Run: headless pygame with SDL's dummy video driver; simulated clock (each Clock.tick advances the game by its frame time, no real sleeping); random seed 0; keys injected as events and as key.get_pressed() state; mouse plan: one left click at the window centre at the start of phase 2, then a move to the lower-right quarter at the start of phase 3.
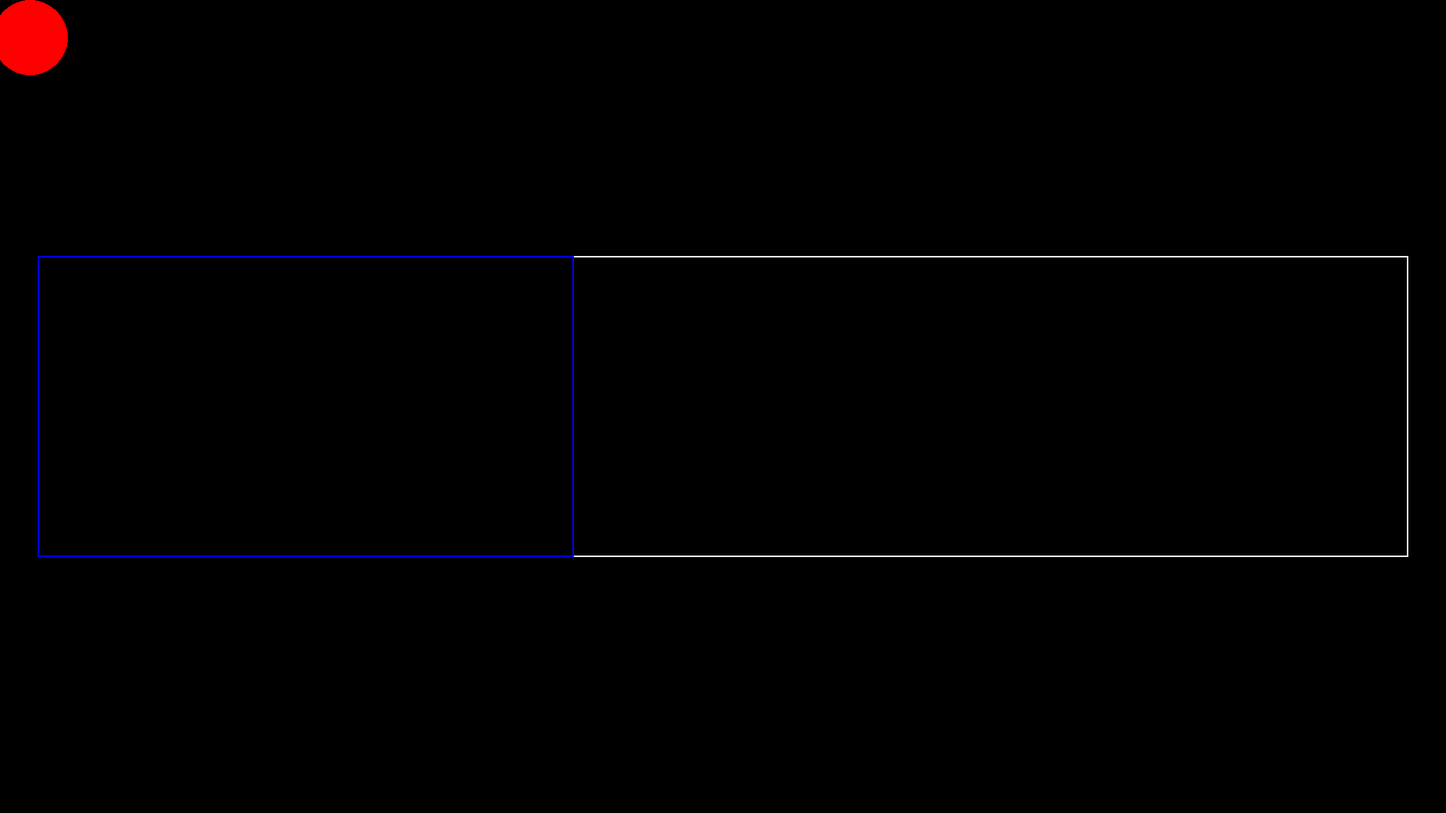
Frame 1 of 4 · flips 1–60 · no input
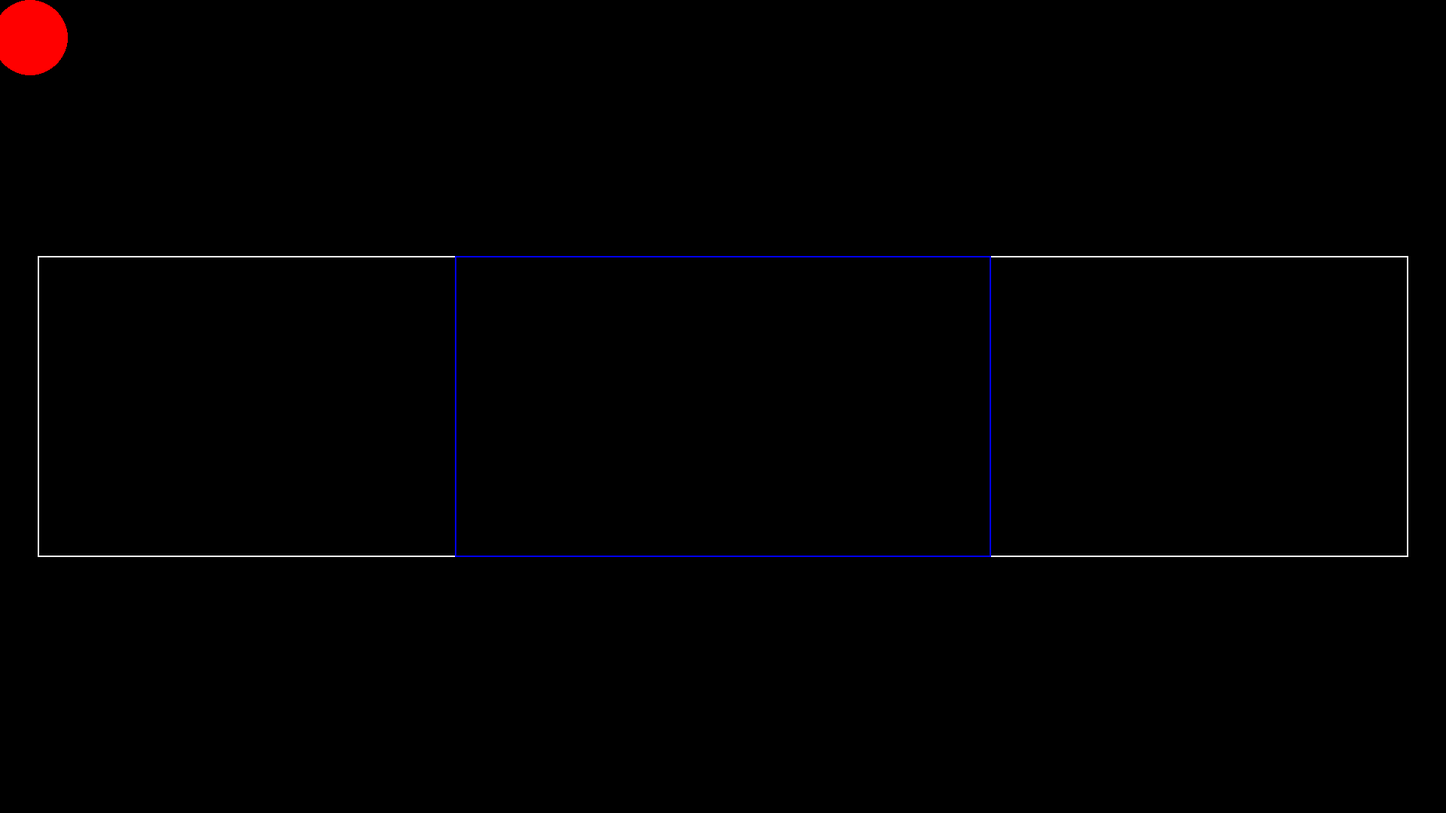
Frame 2 of 4 · flips 61–180 · clicked the window centre · tapped SPACE, RETURN · held RIGHT (→), D
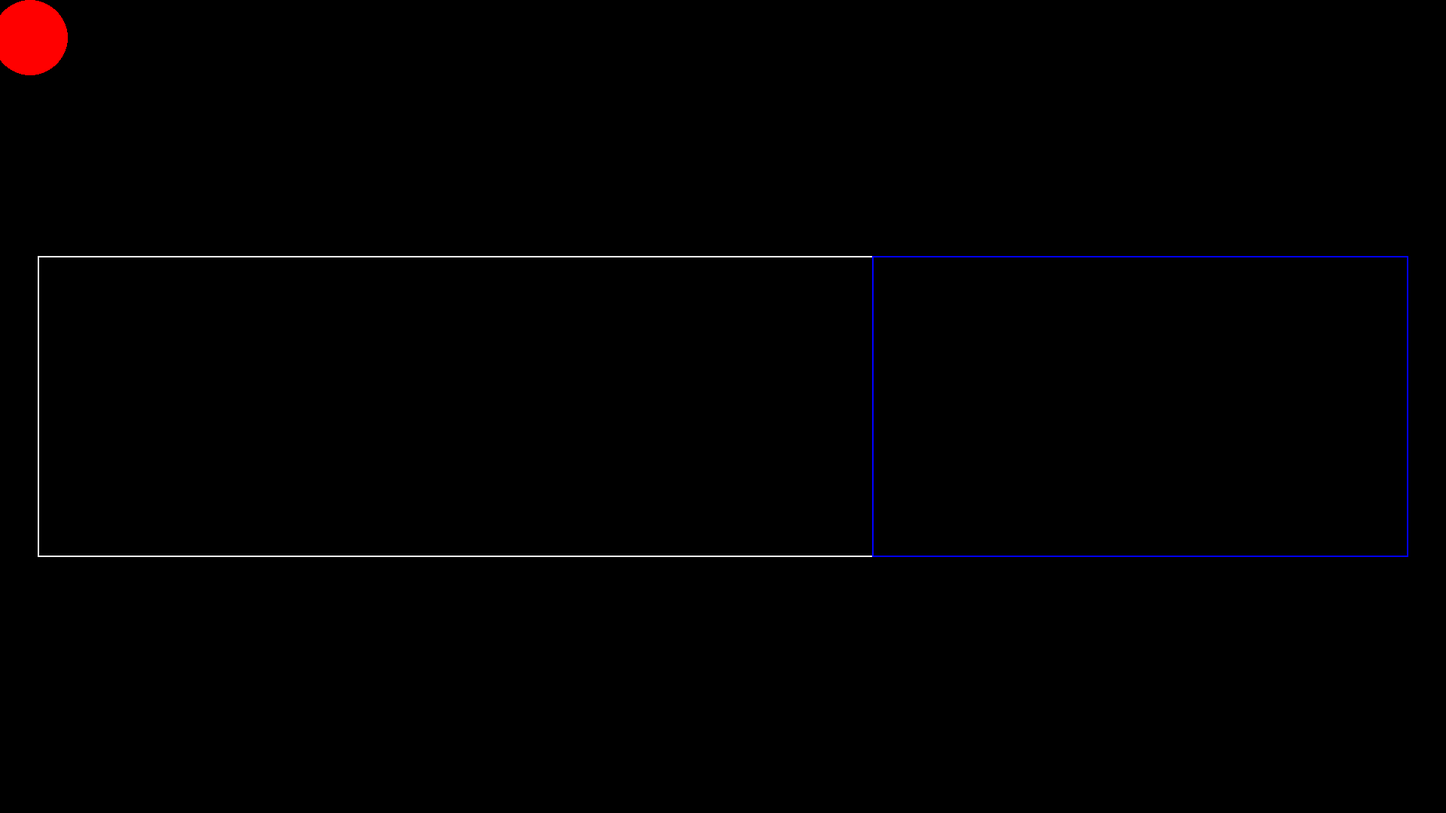
Frame 3 of 4 · flips 181–300 · moved the mouse to the lower-right quarter · held DOWN (↓), S
Frame 4 of 4 · flips 301–420 · held LEFT (←), A, UP (↑), W · screen unchanged from frame 3, image omitted

The pygame program that drew these frames:

import math, random, sys
import pygame
from pygame.locals import *

# exit the program
def events():
	for event in pygame.event.get():
		if event.type == QUIT or (event.type == KEYDOWN and event.key == K_ESCAPE):
			pygame.quit()
			sys.exit()

def text(font, string, x, y, xJustify = None, yJustify = None, surface = None):
	global WHITE, BLACK
	if not surface: surface = pygame.display.get_surface()
	textSurface = font.render(string, 1, WHITE, BLACK)
	textRect = textSurface.get_rect()
	if xJustify == 1:
		x -= textRect.width
	elif xJustify == 2:
		x -= textRect.center[0]
	if yJustify == 1:
		y -= textRect.height
	elif yJustify == 2:
		y -= textRect.center[1]
	surface.blit(textSurface, (x, y))		
	
# define display surface			
W, H = 1920, 1080
HW, HH = W / 2, H / 2
AREA = W * H

# initialise display
pygame.init()
pygame.font.init()
CLOCK = pygame.time.Clock()
FONT_SMALL = pygame.font.Font(None, 26)
FONT_LARGE = pygame.font.Font(None, 50)
DS = pygame.display.set_mode((W, H))
pygame.display.set_caption("code.Pylet - Scrolling Background with Player")
FPS = 500

# define some colors
BLACK = (0, 0, 0, 255)
WHITE = (255, 255, 255, 255)
BLUE  = (0, 0, 255, 255)

circleRadius = 25

stageX = 50
stageY = HH - 200
stageHeight = 400
stageWidth = W - 100

dw = 712
dhw = dw / 2

# main loop
while True:
	events()

	mx, my = pygame.mouse.get_pos()
	
	if mx < stageX + circleRadius: mx = stageX + circleRadius
	if mx > stageX + stageWidth - circleRadius: mx = stageX + stageWidth - circleRadius
	
	if mx < stageX + dhw: dx = stageX + dhw
	elif mx > stageX + stageWidth - dhw: dx = stageX + stageWidth - dhw
	else:
		dx = mx
	
	pygame.draw.rect(DS, WHITE, (stageX, stageY, stageWidth, stageHeight), 2)
	pygame.draw.rect(DS, BLUE, (dx - dhw, stageY, dw, stageHeight), 2)
	pygame.draw.circle(DS, (255,0,0), (40, 50), 50)
	
	pygame.display.update()
	CLOCK.tick(FPS)
	DS.fill(BLACK)
